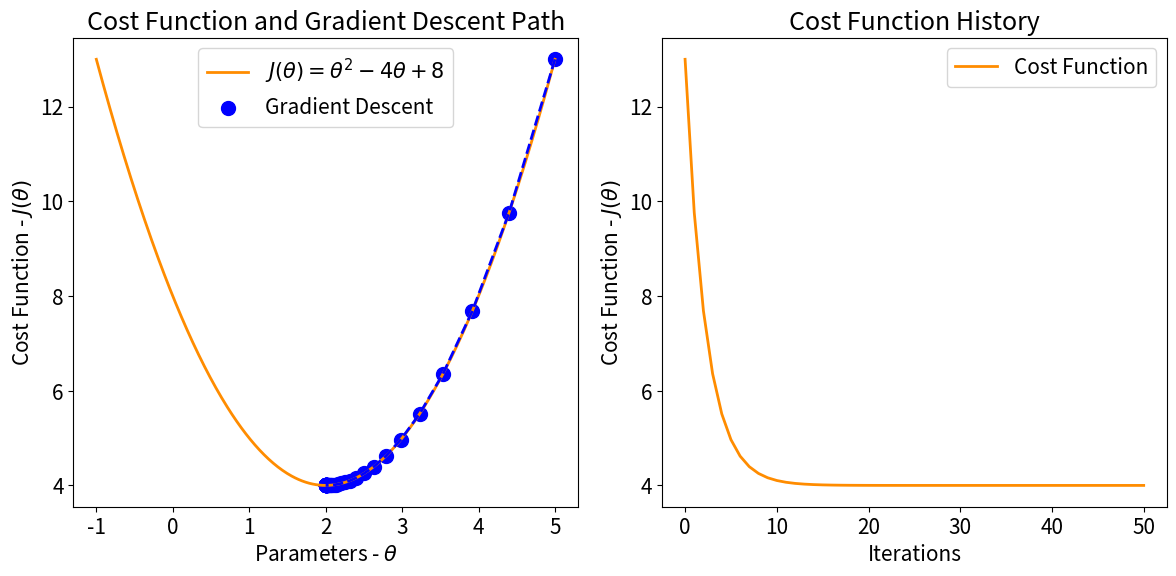

The script that saved this image:
#%% import libraries
import numpy as np
import matplotlib.pyplot as plt

#%% Modify the Chart's Appearance
plt.rcParams['figure.figsize'] = [10, 8]
plt.rcParams['figure.dpi'] = 150
plt.rcParams['font.size'] = 15

#%% Define the Cost Function J(theta)= theta^2 -4theta +8
def cost_function(theta):
    return theta**2 - 4 * theta + 8

#%% Define the derivative of the cost function J'(theta) = 2*theta -4
def gradient(theta):
    return 2 * theta - 4

#%% Gradient Descent algorithm
def gradient_descents(starting_theta, learning_rate, eps):
    theta = starting_theta
    theta_history = [theta]
    cost_history = [cost_function(theta)]
    while True:
        theta = theta - learning_rate * gradient(theta)
        theta_history.append(theta)
        cost_history.append(cost_function(theta))
        if abs(gradient(theta)) < eps:
            break

    return theta, theta_history, cost_history

#%% Parameters for gradient descent
starting_theta = 5
learning_rate = 0.1
eps = 0.0001 # stopping threshold

#%% Perform gradient descent
theta, theta_history, cost_history = gradient_descents(starting_theta, learning_rate, eps)

#%% Plot the Cost function
theta_values = np.linspace(-1, 5, 400)
cost_values = cost_function(theta_values)

plt.figure(figsize=(12, 6))

# Plot the Cost Function
plt.subplot(1, 2, 1)
plt.plot(theta_values, cost_values, label='$J(\\theta) = \\theta^2 - 4\\theta + 8$', color='darkorange', linewidth=2)
plt.scatter(theta_history, cost_history, color='blue', s=100, label='Gradient Descent')
plt.plot(theta_history, cost_history, color='blue', linewidth=2, linestyle='--')
plt.xlabel('Parameters - $\\theta$')
plt.ylabel('Cost Function - $J(\\theta)$')
plt.title('Cost Function and Gradient Descent Path')
plt.legend()

# Plot Cost History
plt.subplot(1, 2, 2)
plt.plot(cost_history, label='Cost Function', color='darkorange', linewidth=2)
plt.xlabel('Iterations')
plt.ylabel('Cost Function - $J(\\theta)$')
plt.title('Cost Function History')
plt.legend()

plt.tight_layout()
plt.show()

#%% Get results
print(f'The cost function reaches the minimum value of {cost_history[-1]} at theta = {theta_history[-1]}')
